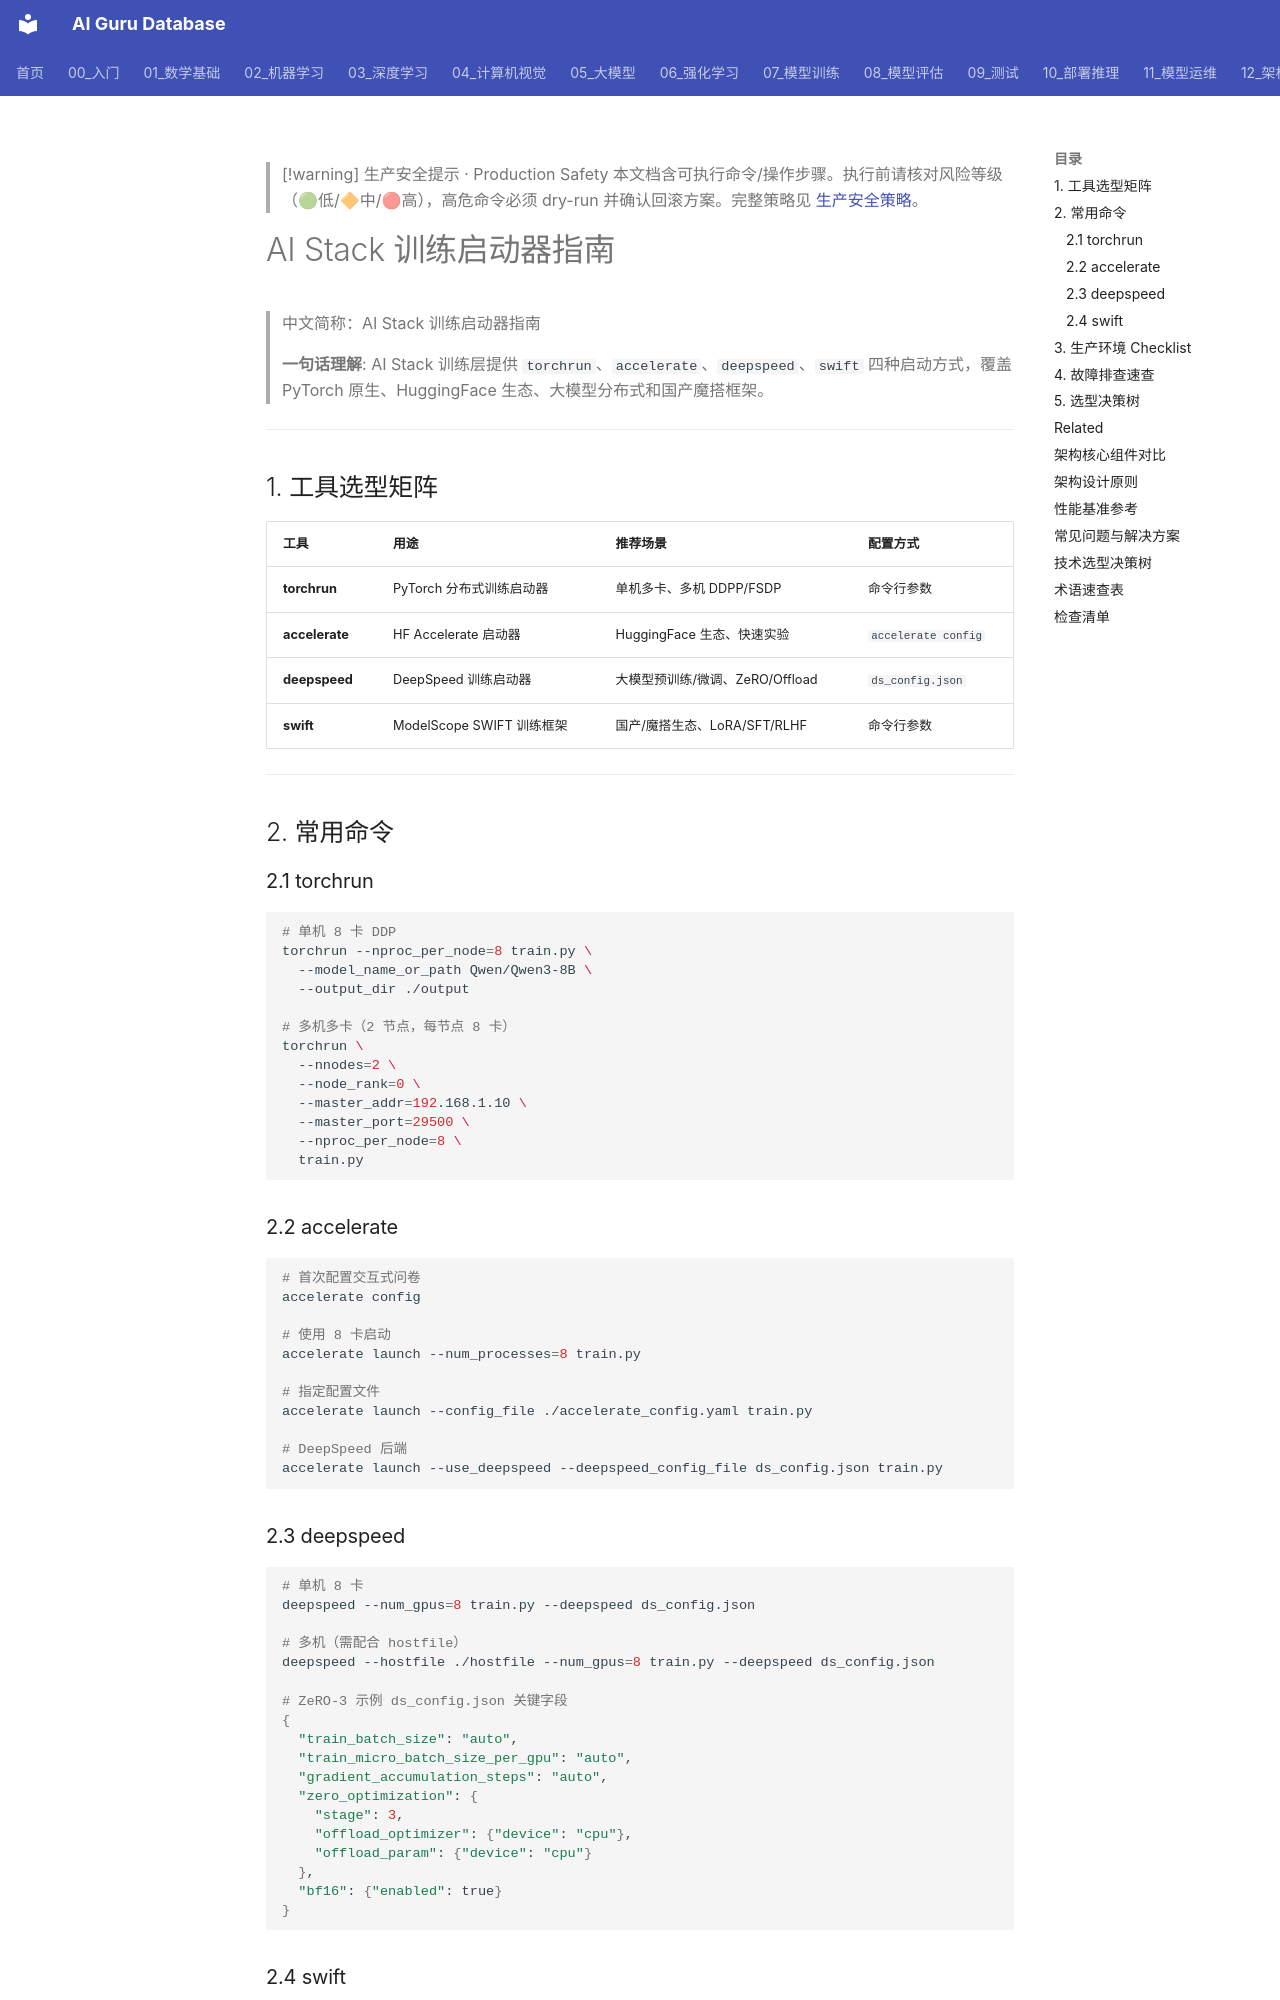

repository: ai-guru-global/ai-guru-database · page: 12_架构基建/03_AI技术栈/10_AI技术栈_训练_发布ers_指南/index.html · generator: mkdocs

---
title: "AI Stack 训练启动器指南"
category: "12-architecture-infrastructure"
tags: ["ai-stack", "training", "torchrun", "accelerate", "deepspeed", "swift", "distributed-training"]
summary: "> **一句话理解**: AI Stack 训练层提供 torchrun、accelerate、deepspeed、swift 四种启动方式，覆盖 PyTorch 原生、HuggingFace 生态、大模型分布式和国产魔搭框架。"
created: "2026-06-16"
updated: "2026-06-16"
tier: supporting
aliases:
  - "Ai Stack Training Launchers Guide"
  - "AI Stack Training Launchers Guide"
  - AI_Stack_Training_Launchers_Guide
sources: []

name_zh: "AI Stack 训练启动器指南"
---

> [!warning] 生产安全提示 · Production Safety
> 本文档含可执行命令/操作步骤。执行前请核对风险等级（🟢低/🔶中/🔴高），高危命令必须 dry-run 并确认回滚方案。完整策略见 [生产安全策略](../../治理/Production_Safety_Policy.md)。
<!-- op-safety-banner v1 -->
# AI Stack 训练启动器指南

> 中文简称：AI Stack 训练启动器指南

> **一句话理解**: AI Stack 训练层提供 `torchrun`、`accelerate`、`deepspeed`、`swift` 四种启动方式，覆盖 PyTorch 原生、HuggingFace 生态、大模型分布式和国产魔搭框架。

---

## 1. 工具选型矩阵

| 工具 | 用途 | 推荐场景 | 配置方式 |
|------|------|----------|----------|
| **torchrun** | PyTorch 分布式训练启动器 | 单机多卡、多机 DDPP/FSDP | 命令行参数 |
| **accelerate** | HF Accelerate 启动器 | HuggingFace 生态、快速实验 | `accelerate config` |
| **deepspeed** | DeepSpeed 训练启动器 | 大模型预训练/微调、ZeRO/Offload | `ds_config.json` |
| **swift** | ModelScope SWIFT 训练框架 | 国产/魔搭生态、LoRA/SFT/RLHF | 命令行参数 |

---

## 2. 常用命令

### 2.1 torchrun

```bash
# 单机 8 卡 DDP
torchrun --nproc_per_node=8 train.py \
  --model_name_or_path Qwen/Qwen3-8B \
  --output_dir ./output

# 多机多卡（2 节点，每节点 8 卡）
torchrun \
  --nnodes=2 \
  --node_rank=0 \
  --master_addr=192.168.1.10 \
  --master_port=29500 \
  --nproc_per_node=8 \
  train.py
```
